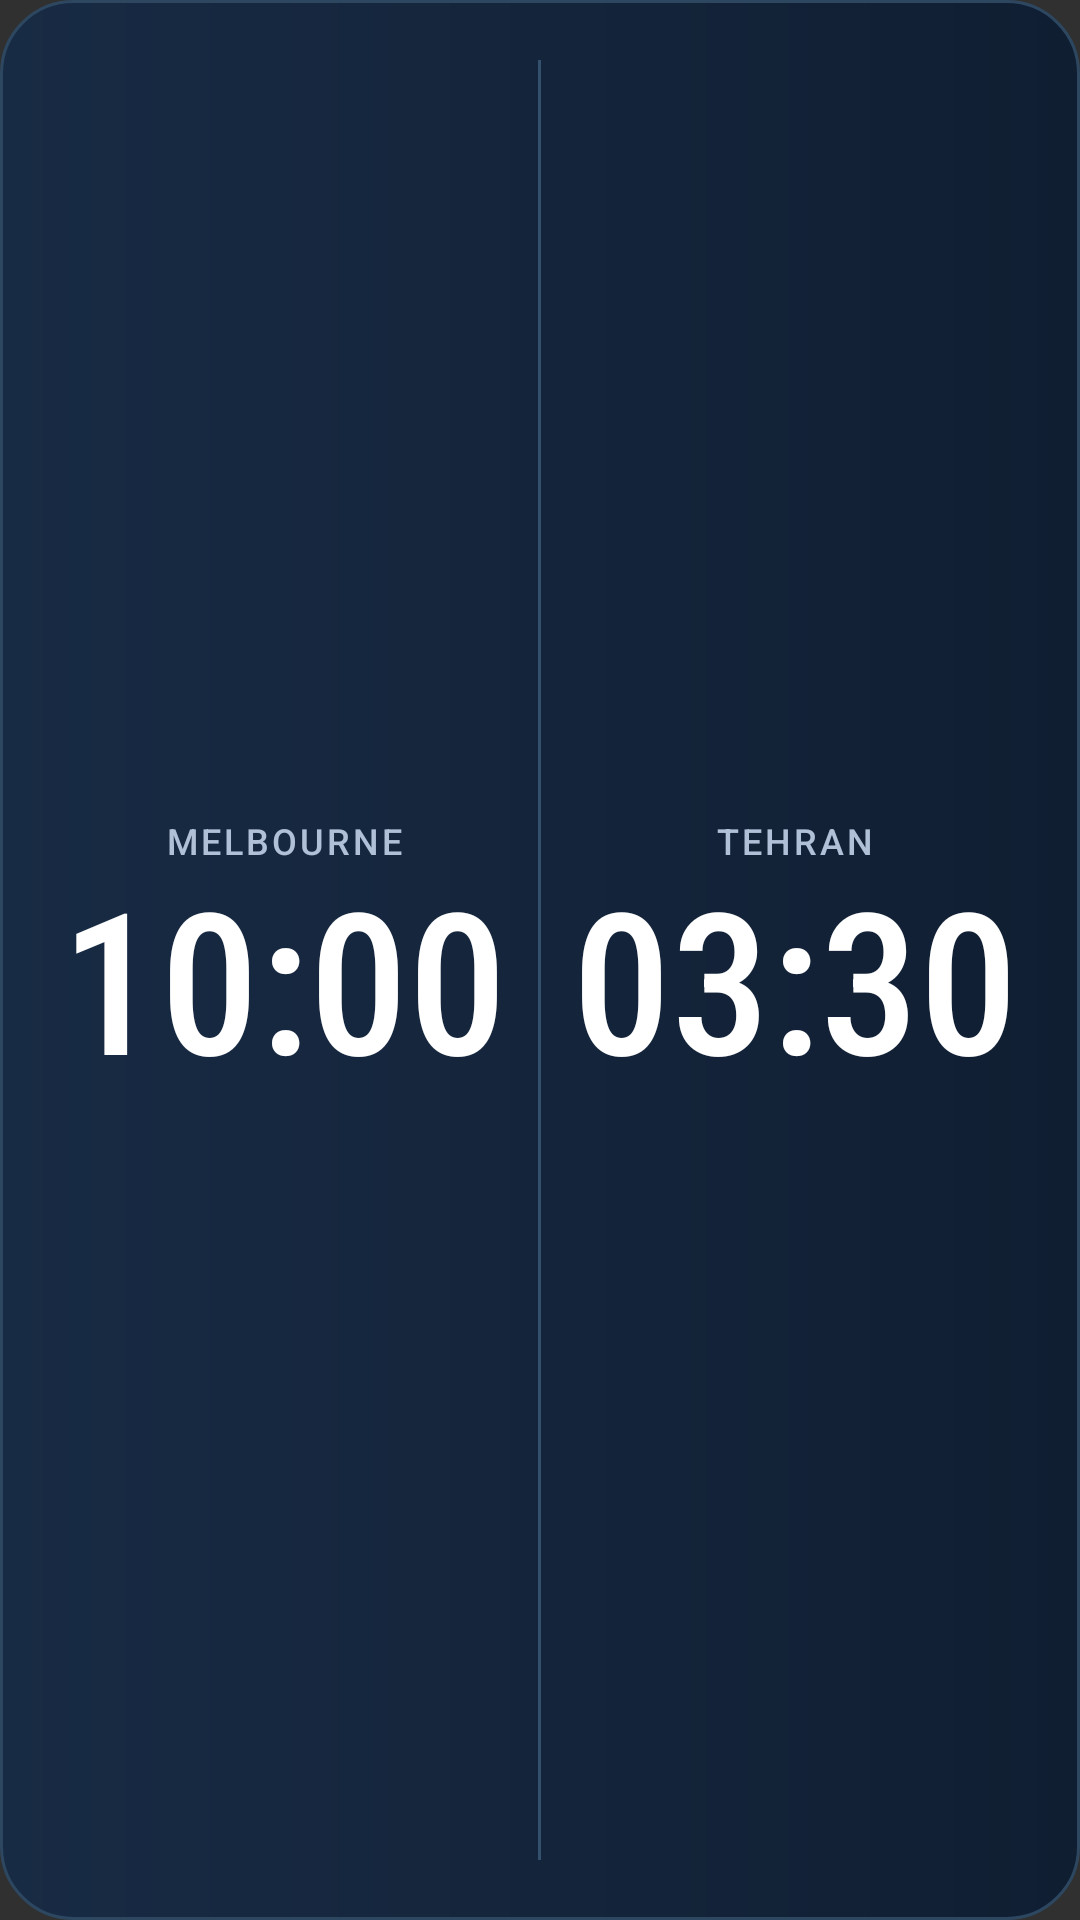

Layout XML and referenced resources for this Android screen:
<!-- AndroidManifest.xml: application theme AppTheme -->
<!-- res/layout/widget_dual_clock_horizontal.xml -->
<?xml version="1.0" encoding="utf-8"?>
<LinearLayout xmlns:android="http://schemas.android.com/apk/res/android"
    android:id="@+id/widget_root"
    android:layout_width="match_parent"
    android:layout_height="match_parent"
    android:orientation="horizontal"
    android:gravity="center"
    android:background="@drawable/widget_background"
    android:padding="10dp">
    <LinearLayout
        android:layout_width="0dp"
        android:layout_height="match_parent"
        android:layout_weight="1"
        android:gravity="center"
        android:orientation="vertical">
        <TextView
            android:id="@+id/city_left"
            style="@style/WidgetCityLabel"
            android:text="Melbourne" />
        <TextClock
            android:id="@+id/clock_left"
            style="@style/WidgetTime"
            android:timeZone="Australia/Melbourne" />
    </LinearLayout>
    <TextView
        android:layout_width="1dp"
        android:layout_height="match_parent"
        android:layout_marginTop="10dp"
        android:layout_marginBottom="10dp"
        android:background="#34506D" />
    <LinearLayout
        android:layout_width="0dp"
        android:layout_height="match_parent"
        android:layout_weight="1"
        android:gravity="center"
        android:orientation="vertical">
        <TextView
            android:id="@+id/city_right"
            style="@style/WidgetCityLabel"
            android:text="Tehran" />
        <TextClock
            android:id="@+id/clock_right"
            style="@style/WidgetTime"
            android:timeZone="Asia/Tehran" />
    </LinearLayout>
</LinearLayout>
<!-- resources referenced by this layout -->
<resources>
  <!-- drawable widget_background (drawable) -->
  <?xml version="1.0" encoding="utf-8"?>
  <shape xmlns:android="http://schemas.android.com/apk/res/android" android:shape="rectangle">
      <gradient android:startColor="#182B44" android:endColor="#101E32" android:angle="0" />
      <corners android:radius="24dp" />
      <stroke android:width="1dp" android:color="#2D4761" />
  </shape>
  <style name="WidgetCityLabel">
          <item name="android:layout_width">match_parent</item>
          <item name="android:layout_height">wrap_content</item>
          <item name="android:gravity">center</item>
          <item name="android:singleLine">true</item>
          <item name="android:ellipsize">end</item>
          <item name="android:fontFamily">sans-serif-medium</item>
          <item name="android:textSize">12sp</item>
          <item name="android:letterSpacing">0.08</item>
          <item name="android:textColor">#AFC0D7</item>
          <item name="android:textAllCaps">true</item>
      </style>
  <style name="WidgetTime">
          <item name="android:layout_width">match_parent</item>
          <item name="android:layout_height">wrap_content</item>
          <item name="android:layout_marginTop">2dp</item>
          <item name="android:gravity">center</item>
          <item name="android:singleLine">true</item>
          <item name="android:includeFontPadding">false</item>
          <item name="android:fontFamily">sans-serif-condensed-medium</item>
          <item name="android:textSize">66sp</item>
          <item name="android:textColor">#FFFFFF</item>
          <item name="android:format12Hour">HH:mm</item>
          <item name="android:format24Hour">HH:mm</item>
      </style>
  <style name="AppTheme" parent="android:style/Theme.Material.NoActionBar">
          <item name="android:fontFamily">sans-serif</item>
          <item name="android:windowLightStatusBar">false</item>
          <item name="android:colorAccent">#6DAAFF</item>
      </style>
</resources>
